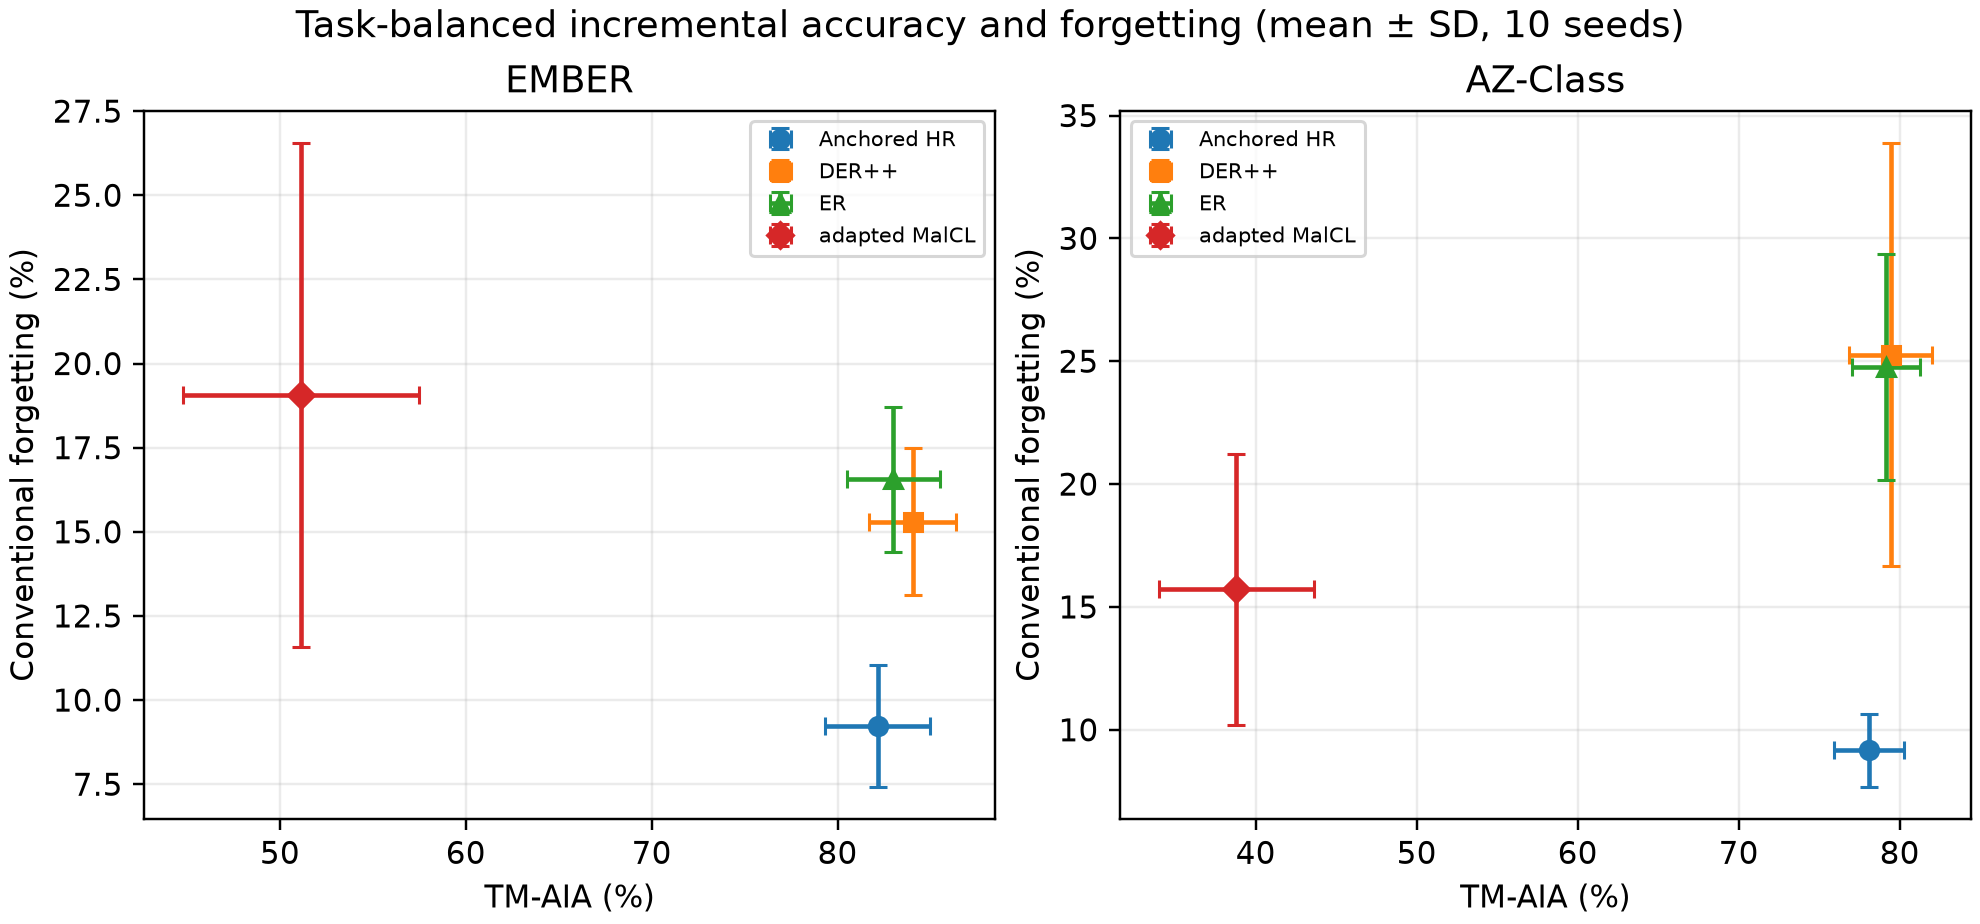

The file beside this chart, header and first rows:
dataset, method, n, tm_aia_mean, tm_aia_sd, sw_aia_mean, sw_aia_sd, forgetting_mean, forgetting_sd, task_acquisition_mean, task_acquisition_sd
AZ-Class, AHR-MalCL-HR (hybrid_random_buffer), 10, 78.11, 2.163, 75.91, 1.714, 9.159, 1.493, 81.56, 1.868
AZ-Class, DER++ (standard), 10, 79.44, 2.575, 75.64, 2.568, 25.27, 8.616, 96.59, 0.5359
AZ-Class, ER (standard), 10, 79.15, 2.091, 76.05, 1.769, 24.77, 4.612, 96.74, 0.4569
AZ-Class, protocol-matched adapted MalCL baseline, 10, 38.78, 4.813, 44.2, 3.812, 15.71, 5.516, 43.36, 6.182
EMBER, AHR-MalCL-HR (hybrid_random_buffer), 10, 82.18, 2.825, 83.05, 1.363, 9.224, 1.81, 87.09, 1.024
EMBER, DER++ (standard), 10, 84.04, 2.356, 84.16, 0.7103, 15.3, 2.19, 95.39, 0.5157
EMBER, ER (standard), 10, 83, 2.496, 83.63, 0.6754, 16.56, 2.16, 95.74, 0.4982
EMBER, protocol-matched adapted MalCL baseline, 10, 51.12, 6.345, 61.02, 4.248, 19.06, 7.494, 52.98, 5.257
